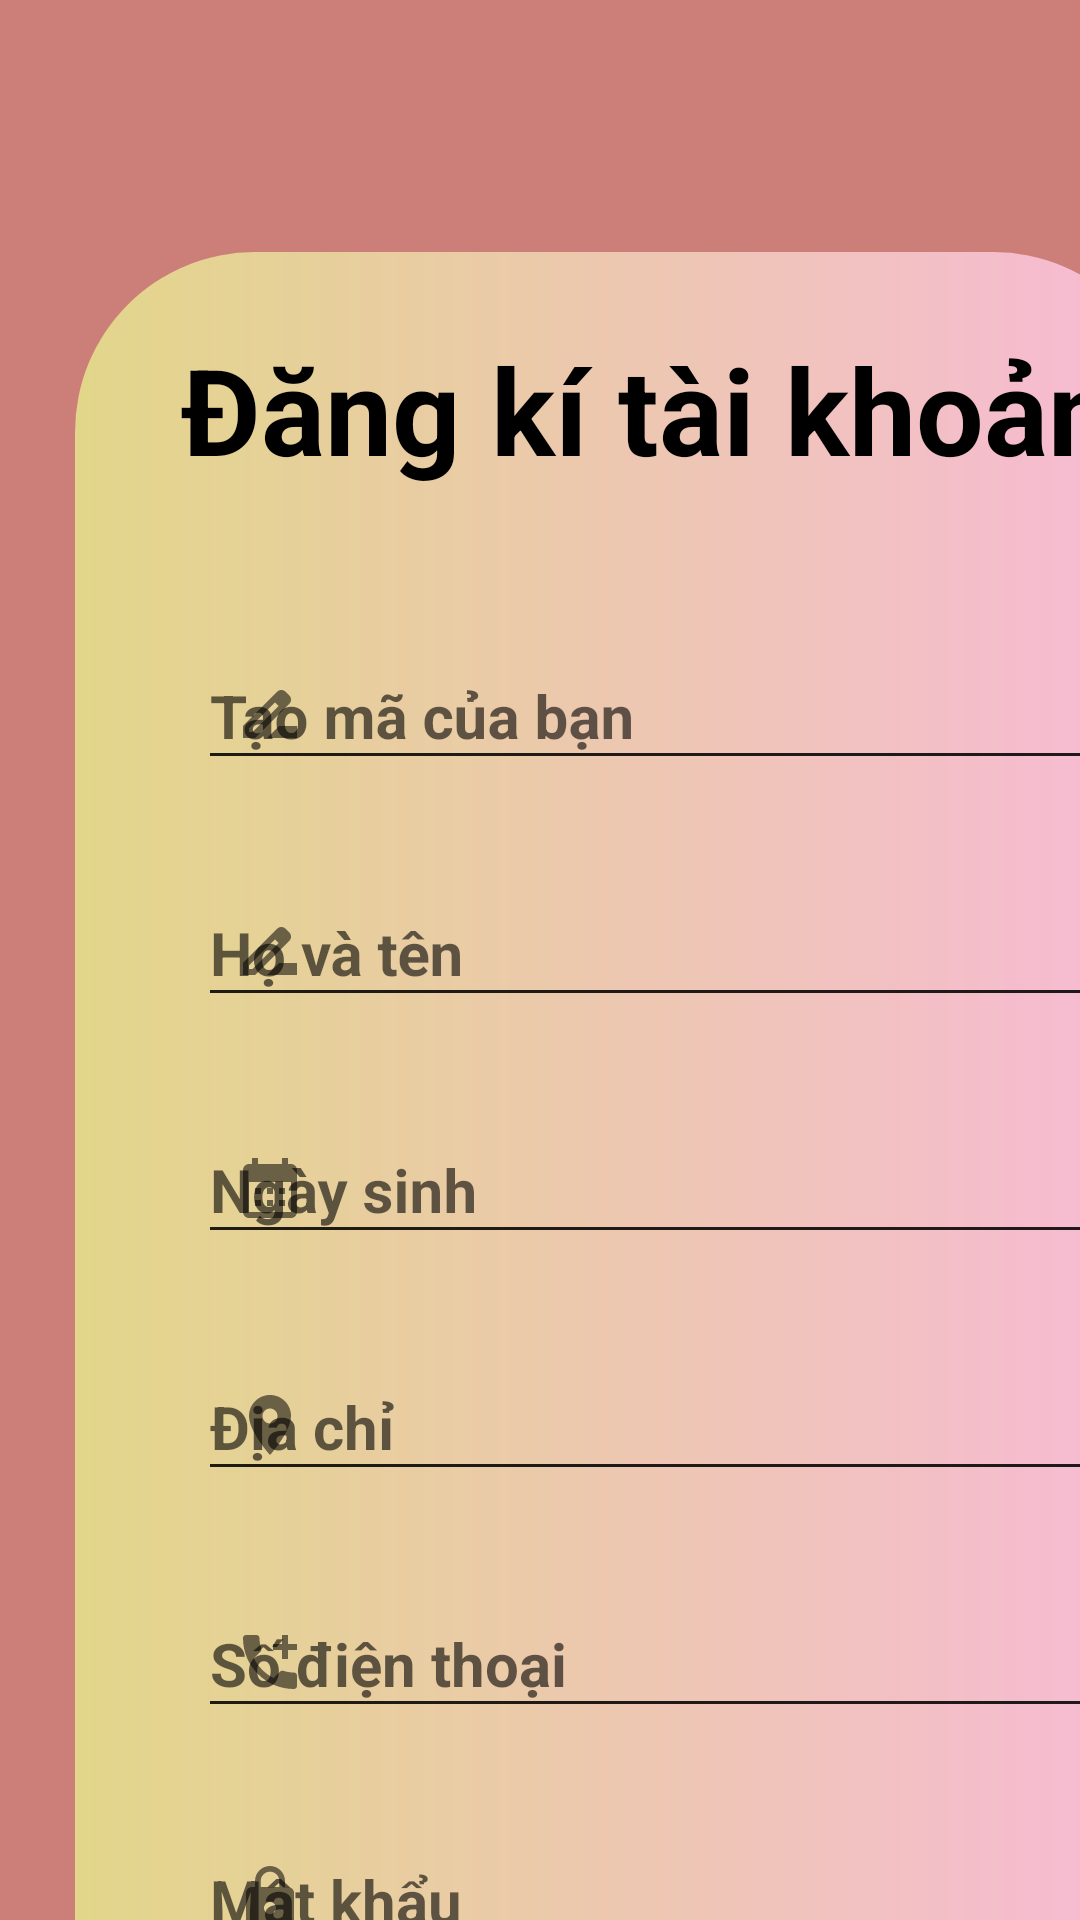

Produce the Android XML layout that renders to this screen, including the resource entries it uses.
<!-- AndroidManifest.xml: application theme Theme.AppCompat.DayNight.NoActionBar -->
<!-- res/layout/activity_dang_ki.xml -->
<?xml version="1.0" encoding="utf-8"?>
<androidx.constraintlayout.widget.ConstraintLayout xmlns:android="http://schemas.android.com/apk/res/android"
    xmlns:app="http://schemas.android.com/apk/res-auto"
    xmlns:tools="http://schemas.android.com/tools"

    android:layout_width="match_parent"
    android:layout_height="match_parent"
    android:background="#BFBC564D">

    <androidx.appcompat.widget.Toolbar
        android:id="@+id/toolbar4"
        android:layout_width="366dp"
        android:layout_height="666dp"
        android:layout_marginStart="25dp"
        android:layout_marginTop="84dp"
        android:layout_marginEnd="25dp"
        android:background="@drawable/toolbar_signup"
        android:minHeight="?attr/actionBarSize"
        android:theme="?attr/actionBarTheme"
        app:layout_constraintEnd_toEndOf="parent"
        app:layout_constraintHorizontal_bias="0.0"
        app:layout_constraintStart_toStartOf="parent"
        app:layout_constraintTop_toTopOf="parent">

        <LinearLayout
            android:layout_width="match_parent"
            android:layout_height="wrap_content"
            android:orientation="vertical">

            <TextView
                android:layout_width="match_parent"
                android:layout_height="wrap_content"
                android:layout_marginBottom="30dp"
                android:text="Đăng kí tài khoản"
                android:textAlignment="center"
                android:textColor="#000"
                android:textSize="40dp"
                android:textStyle="bold" />

            <com.google.android.material.textfield.TextInputLayout
                android:id="@+id/textintputma"
                android:layout_width="300dp"
                android:layout_height="wrap_content"
                android:layout_gravity="center"
                android:layout_margin="10dp"
                android:hint="Tạo mã của bạn"
                android:textSize="20dp"
                android:textStyle="bold"
                app:hintTextColor="@color/white"
                app:placeholderTextColor="#00FBFAFA"
                app:startIconDrawable="@drawable/icon_viet"
                tools:layout_editor_absoluteX="18dp"
                tools:layout_editor_absoluteY="499dp">

                <com.google.android.material.textfield.TextInputEditText
                    android:layout_width="match_parent"
                    android:layout_height="wrap_content"
                    android:textColor="#FFFFFF"
                    android:textColorHint="@color/white"
                    android:textSize="20dp"
                    android:textStyle="bold" />
            </com.google.android.material.textfield.TextInputLayout>

            <com.google.android.material.textfield.TextInputLayout
                android:id="@+id/textintputhoten"
                android:layout_width="300dp"
                android:layout_height="wrap_content"
                android:layout_gravity="center"
                android:layout_margin="10dp"
                android:hint="Họ và tên"
                android:textSize="20dp"
                android:textStyle="bold"
                app:hintTextColor="@color/white"
                app:placeholderTextColor="#00FBFAFA"
                app:startIconDrawable="@drawable/icon_viet"
                tools:layout_editor_absoluteX="18dp"
                tools:layout_editor_absoluteY="499dp">

                <com.google.android.material.textfield.TextInputEditText
                    android:layout_width="match_parent"
                    android:layout_height="wrap_content"
                    android:textColor="#FFFFFF"
                    android:textColorHint="@color/white"
                    android:textSize="20dp"
                    android:textStyle="bold" />
            </com.google.android.material.textfield.TextInputLayout>

            <com.google.android.material.textfield.TextInputLayout
                android:id="@+id/textintputngaysinh"
                android:layout_width="300dp"
                android:layout_height="wrap_content"
                android:layout_gravity="center"
                android:layout_margin="10dp"
                android:hint="Ngày sinh"
                android:textSize="20dp"
                android:textStyle="bold"
                app:hintTextColor="@color/white"
                app:placeholderTextColor="#00FBFAFA"
                app:startIconDrawable="@drawable/ic_baseline_calendar_month_24"
                tools:layout_editor_absoluteX="18dp"
                tools:layout_editor_absoluteY="499dp">

                <com.google.android.material.textfield.TextInputEditText
                    android:layout_width="match_parent"
                    android:layout_height="wrap_content"
                    android:textColor="#FFFFFF"
                    android:textColorHint="@color/white"
                    android:textSize="20dp"
                    android:textStyle="bold" />
            </com.google.android.material.textfield.TextInputLayout>

            <com.google.android.material.textfield.TextInputLayout
                android:id="@+id/textintputdiachi"
                android:layout_width="300dp"
                android:layout_height="wrap_content"
                android:layout_gravity="center"
                android:layout_margin="10dp"
                android:hint="Địa chỉ"
                android:textSize="20dp"
                android:textStyle="bold"
                app:hintTextColor="@color/white"
                app:placeholderTextColor="#00FBFAFA"
                app:startIconDrawable="@drawable/ic_baseline_location_on_24"
                tools:layout_editor_absoluteX="18dp"
                tools:layout_editor_absoluteY="499dp">

                <com.google.android.material.textfield.TextInputEditText
                    android:layout_width="match_parent"
                    android:layout_height="wrap_content"
                    android:textColor="#FFFFFF"
                    android:textColorHint="@color/white"
                    android:textSize="20dp"
                    android:textStyle="bold" />
            </com.google.android.material.textfield.TextInputLayout>

            <com.google.android.material.textfield.TextInputLayout
                android:id="@+id/textintputsdt"
                android:layout_width="300dp"
                android:layout_height="wrap_content"
                android:layout_gravity="center"
                android:layout_margin="10dp"
                android:hint="Số điện thoại"
                android:textSize="20dp"
                android:textStyle="bold"
                app:hintTextColor="@color/white"
                app:placeholderTextColor="#00FBFAFA"
                app:startIconDrawable="@drawable/ic_baseline_add_ic_call_24"
                tools:layout_editor_absoluteX="18dp"
                tools:layout_editor_absoluteY="499dp">

                <com.google.android.material.textfield.TextInputEditText
                    android:layout_width="match_parent"
                    android:layout_height="wrap_content"
                    android:textColor="#FFFFFF"
                    android:textColorHint="@color/white"
                    android:textSize="20dp"
                    android:textStyle="bold" />
            </com.google.android.material.textfield.TextInputLayout>

            <com.google.android.material.textfield.TextInputLayout
                android:id="@+id/textintputpass"
                android:layout_width="300dp"
                android:layout_height="wrap_content"
                android:layout_gravity="center"
                android:layout_margin="10dp"
                android:hint="Mật khẩu"
                android:textSize="20dp"
                android:textStyle="bold"
                app:hintTextColor="@color/white"
                app:placeholderTextColor="#00FBFAFA"
                app:startIconDrawable="@drawable/ic_baseline_lock_24"
                tools:layout_editor_absoluteX="18dp"
                tools:layout_editor_absoluteY="499dp">

                <com.google.android.material.textfield.TextInputEditText
                    android:layout_width="match_parent"
                    android:layout_height="wrap_content"
                    android:textColor="#FFFFFF"
                    android:textColorHint="@color/white"
                    android:textSize="20dp"
                    android:textStyle="bold" />
            </com.google.android.material.textfield.TextInputLayout>

            <LinearLayout
                android:layout_width="match_parent"
                android:layout_height="wrap_content">

                <Button
                    android:id="@+id/btndangki"
                    android:layout_width="150dp"
                    android:layout_height="37dp"
                    android:layout_gravity="center"
                    android:layout_margin="10dp"

                    android:background="@drawable/bogoc_btn"
                    android:text="Đăng kí"
                    android:textSize="16dp"
                    android:textStyle="bold|italic" />

                <Button
                    android:id="@+id/btnquayve"
                    android:layout_width="150dp"
                    android:layout_height="37dp"
                    android:layout_gravity="center"
                    android:background="@drawable/bogoc_btn"
                    android:text="Quay về"
                    android:textSize="16dp"
                    android:textStyle="bold|italic" />
            </LinearLayout>
        </LinearLayout>
    </androidx.appcompat.widget.Toolbar>

</androidx.constraintlayout.widget.ConstraintLayout>
<!-- resources referenced by this layout -->
<resources>
  <!-- drawable bogoc_btn (drawable) -->
  <?xml version="1.0" encoding="utf-8"?>
  <shape xmlns:android="http://schemas.android.com/apk/res/android">
      <gradient android:startColor="#F38350"
                      android:endColor="#DAB996"/>
      <corners android:radius="30dp"/>
  </shape>
  <!-- drawable ic_baseline_add_ic_call_24 (drawable) -->
  <vector android:height="24dp" android:tint="#C60F2A"
      android:viewportHeight="24" android:viewportWidth="24"
      android:width="24dp" xmlns:android="http://schemas.android.com/apk/res/android">
      <path android:fillColor="@android:color/white" android:pathData="M20,15.5c-1.25,0 -2.45,-0.2 -3.57,-0.57 -0.35,-0.11 -0.74,-0.03 -1.02,0.24l-2.2,2.2c-2.83,-1.44 -5.15,-3.75 -6.59,-6.59l2.2,-2.21c0.28,-0.26 0.36,-0.65 0.25,-1C8.7,6.45 8.5,5.25 8.5,4c0,-0.55 -0.45,-1 -1,-1H4c-0.55,0 -1,0.45 -1,1 0,9.39 7.61,17 17,17 0.55,0 1,-0.45 1,-1v-3.5c0,-0.55 -0.45,-1 -1,-1zM21,6h-3V3h-2v3h-3v2h3v3h2V8h3z"/>
  </vector>
  <!-- drawable ic_baseline_calendar_month_24 (drawable) -->
  <vector android:height="24dp" android:tint="#011004"
      android:viewportHeight="24" android:viewportWidth="24"
      android:width="24dp" xmlns:android="http://schemas.android.com/apk/res/android">
      <path android:fillColor="@android:color/white" android:pathData="M19,4h-1V2h-2v2H8V2H6v2H5C3.89,4 3.01,4.9 3.01,6L3,20c0,1.1 0.89,2 2,2h14c1.1,0 2,-0.9 2,-2V6C21,4.9 20.1,4 19,4zM19,20H5V10h14V20zM9,14H7v-2h2V14zM13,14h-2v-2h2V14zM17,14h-2v-2h2V14zM9,18H7v-2h2V18zM13,18h-2v-2h2V18zM17,18h-2v-2h2V18z"/>
  </vector>
  <!-- drawable ic_baseline_location_on_24 (drawable) -->
  <vector android:height="24dp" android:tint="#C60F2A"
      android:viewportHeight="24" android:viewportWidth="24"
      android:width="24dp" xmlns:android="http://schemas.android.com/apk/res/android">
      <path android:fillColor="@android:color/white" android:pathData="M12,2C8.13,2 5,5.13 5,9c0,5.25 7,13 7,13s7,-7.75 7,-13c0,-3.87 -3.13,-7 -7,-7zM12,11.5c-1.38,0 -2.5,-1.12 -2.5,-2.5s1.12,-2.5 2.5,-2.5 2.5,1.12 2.5,2.5 -1.12,2.5 -2.5,2.5z"/>
  </vector>
  <!-- drawable ic_baseline_lock_24 (drawable) -->
  <vector android:height="24dp" android:tint="#011004"
      android:viewportHeight="24" android:viewportWidth="24"
      android:width="24dp" xmlns:android="http://schemas.android.com/apk/res/android">
      <path android:fillColor="@android:color/white" android:pathData="M18,8h-1L17,6c0,-2.76 -2.24,-5 -5,-5S7,3.24 7,6v2L6,8c-1.1,0 -2,0.9 -2,2v10c0,1.1 0.9,2 2,2h12c1.1,0 2,-0.9 2,-2L20,10c0,-1.1 -0.9,-2 -2,-2zM12,17c-1.1,0 -2,-0.9 -2,-2s0.9,-2 2,-2 2,0.9 2,2 -0.9,2 -2,2zM15.1,8L8.9,8L8.9,6c0,-1.71 1.39,-3.1 3.1,-3.1 1.71,0 3.1,1.39 3.1,3.1v2z"/>
  </vector>
  <!-- drawable icon_viet (drawable) -->
  <vector android:height="24dp" android:tint="#011004"
      android:viewportHeight="24" android:viewportWidth="24"
      android:width="24dp" xmlns:android="http://schemas.android.com/apk/res/android">
      <path android:fillColor="@android:color/white" android:pathData="M18.41,5.8L17.2,4.59c-0.78,-0.78 -2.05,-0.78 -2.83,0l-2.68,2.68L3,15.96V20h4.04l8.74,-8.74 2.63,-2.63c0.79,-0.78 0.79,-2.05 0,-2.83zM6.21,18H5v-1.21l8.66,-8.66 1.21,1.21L6.21,18zM11,20l4,-4h6v4H11z"/>
  </vector>
  <!-- drawable toolbar_signup (drawable) -->
  <?xml version="1.0" encoding="utf-8"?>
  <shape xmlns:android="http://schemas.android.com/apk/res/android">
      <gradient android:endColor="#F8B9D7"
          android:startColor="#E2D68A"/>
      <corners android:radius="60dp"/>
  </shape>
  <!-- not gathered from this repository: default colours our renderer supplied (Android Studio template values) -->
  <color name="white">#FFFFFFFF</color>
</resources>
